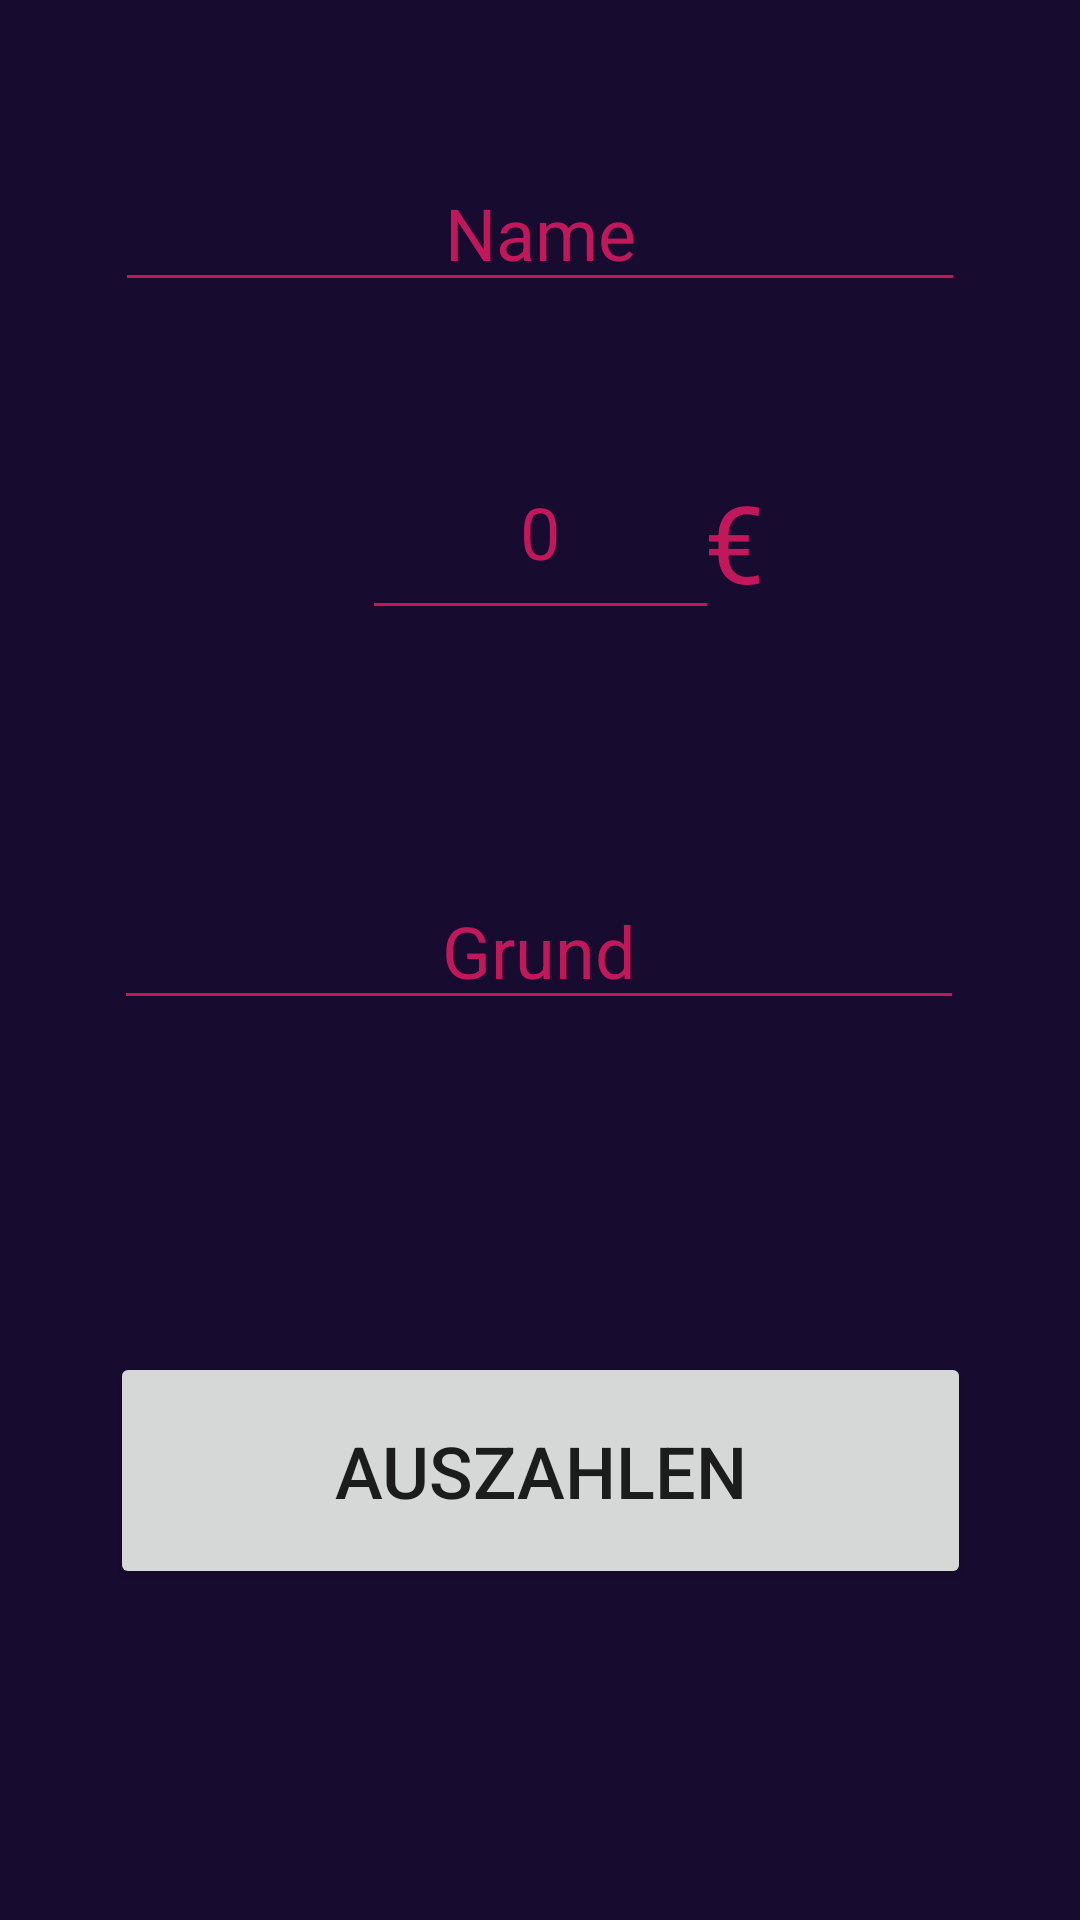

Android layout source for this screen:
<!-- AndroidManifest.xml: application theme Theme.Partyraumkasse -->
<!-- res/layout/activity_auszahlung.xml -->
<?xml version="1.0" encoding="utf-8"?>
<androidx.constraintlayout.widget.ConstraintLayout xmlns:android="http://schemas.android.com/apk/res/android"
    xmlns:app="http://schemas.android.com/apk/res-auto"
    xmlns:tools="http://schemas.android.com/tools"
    android:layout_width="match_parent"
    android:layout_height="match_parent"
    android:background="#170C30"
    tools:context=".Auszahlung_main">

    <Button
        android:id="@+id/btn_auszahlen"
        android:layout_width="287dp"
        android:layout_height="79dp"
        android:layout_marginStart="50dp"
        android:layout_marginEnd="50dp"
        android:onClick="Auszahlen"
        android:text="Auszahlen"
        android:textSize="24sp"
        app:layout_constraintBottom_toBottomOf="parent"
        app:layout_constraintEnd_toEndOf="parent"
        app:layout_constraintStart_toStartOf="parent"
        app:layout_constraintTop_toBottomOf="@+id/inp_grund2" />

    <TextView
        android:id="@+id/tv_euro"
        android:layout_width="wrap_content"
        android:layout_height="wrap_content"
        android:layout_marginTop="20dp"
        android:layout_marginEnd="110dp"
        android:layout_marginRight="110dp"
        android:layout_marginBottom="400dp"
        android:text="€"
        android:textColor="#C2185B"
        android:textSize="36sp"
        app:layout_constraintBottom_toBottomOf="parent"
        app:layout_constraintEnd_toEndOf="parent"
        app:layout_constraintStart_toEndOf="@+id/inp_money2"
        app:layout_constraintTop_toBottomOf="@+id/inp_name2" />

    <EditText
        android:id="@+id/inp_money2"
        android:layout_width="119dp"
        android:layout_height="59dp"
        android:layout_marginStart="50dp"
        android:layout_marginLeft="50dp"
        android:layout_marginTop="20dp"
        android:layout_marginEnd="50dp"
        android:layout_marginRight="50dp"
        android:layout_marginBottom="400dp"
        android:backgroundTint="#C2185B"
        android:ems="10"
        android:gravity="center_horizontal"
        android:inputType="numberDecimal"
        android:text="0"
        android:textAlignment="center"
        android:textColor="#C2185B"
        android:textSize="24sp"
        app:layout_constraintBottom_toBottomOf="parent"
        app:layout_constraintEnd_toEndOf="parent"
        app:layout_constraintStart_toStartOf="parent"
        app:layout_constraintTop_toBottomOf="@+id/inp_name2" />

    <EditText
        android:id="@+id/inp_name2"
        android:layout_width="wrap_content"
        android:layout_height="wrap_content"
        android:layout_marginStart="50dp"
        android:layout_marginLeft="50dp"
        android:layout_marginTop="20dp"
        android:layout_marginEnd="50dp"
        android:layout_marginRight="50dp"
        android:layout_marginBottom="500dp"
        android:backgroundTint="#C2185B"
        android:ems="10"
        android:gravity="center_horizontal"
        android:hint="Name"
        android:inputType="textPersonName"
        android:textAlignment="center"
        android:textColor="#C2185B"
        android:textColorHint="#C2185B"
        android:textSize="24sp"
        app:layout_constraintBottom_toBottomOf="parent"
        app:layout_constraintEnd_toEndOf="parent"
        app:layout_constraintStart_toStartOf="parent"
        app:layout_constraintTop_toBottomOf="@+id/tv_ueberschriftAZ" />

    <EditText
        android:id="@+id/inp_grund2"
        android:layout_width="wrap_content"
        android:layout_height="wrap_content"
        android:layout_marginStart="50dp"
        android:layout_marginLeft="50dp"
        android:layout_marginTop="20dp"
        android:layout_marginEnd="50dp"
        android:layout_marginRight="50dp"
        android:layout_marginBottom="300dp"
        android:backgroundTint="#C2185B"
        android:ems="10"
        android:gravity="center_horizontal"
        android:hint="Grund"
        android:inputType="textPersonName"
        android:textAlignment="center"
        android:textColor="#C2185B"
        android:textColorHint="#C2185B"
        android:textSize="24sp"
        app:layout_constraintBottom_toBottomOf="parent"
        app:layout_constraintEnd_toEndOf="parent"
        app:layout_constraintHorizontal_bias="0.515"
        app:layout_constraintStart_toStartOf="parent"
        app:layout_constraintTop_toBottomOf="@+id/tv_ueberschriftAZ"
        app:layout_constraintVertical_bias="1.0" />

    <TextView
        android:id="@+id/tv_ueberschriftAZ"
        android:layout_width="wrap_content"
        android:layout_height="wrap_content"
        android:layout_marginStart="128dp"
        android:layout_marginLeft="128dp"
        android:layout_marginTop="20dp"
        android:layout_marginEnd="128dp"
        android:layout_marginRight="128dp"
        android:layout_marginBottom="628dp"
        android:text="Auszahlung"
        android:textColor="#C2185B"
        android:textSize="36sp"
        android:textStyle="bold"
        app:layout_constraintBottom_toBottomOf="parent"
        app:layout_constraintEnd_toEndOf="parent"
        app:layout_constraintStart_toStartOf="parent"
        app:layout_constraintTop_toTopOf="parent" />
</androidx.constraintlayout.widget.ConstraintLayout>
<!-- resources referenced by this layout -->
<resources>
  <style name="Theme.Partyraumkasse" parent="Theme.MaterialComponents.DayNight.NoActionBar">
          
          <item name="colorPrimary">@color/purple_500</item>
          <item name="colorPrimaryVariant">@color/purple_700</item>
          <item name="colorOnPrimary">@color/white</item>
          
          <item name="colorSecondary">@color/teal_200</item>
          <item name="colorSecondaryVariant">@color/teal_700</item>
          <item name="colorOnSecondary">@color/black</item>
          
          <item name="android:statusBarColor" tools:targetApi="l">?attr/colorPrimaryVariant</item>
          
      </style>
  <!-- not gathered from this repository: default colours our renderer supplied (Android Studio template values) -->
  <color name="purple_500">#FF6200EE</color>
  <color name="purple_700">#FF3700B3</color>
  <color name="teal_200">#FF03DAC5</color>
  <color name="teal_700">#FF018786</color>
  <color name="black">#FF000000</color>
  <color name="white">#FFFFFFFF</color>
</resources>
